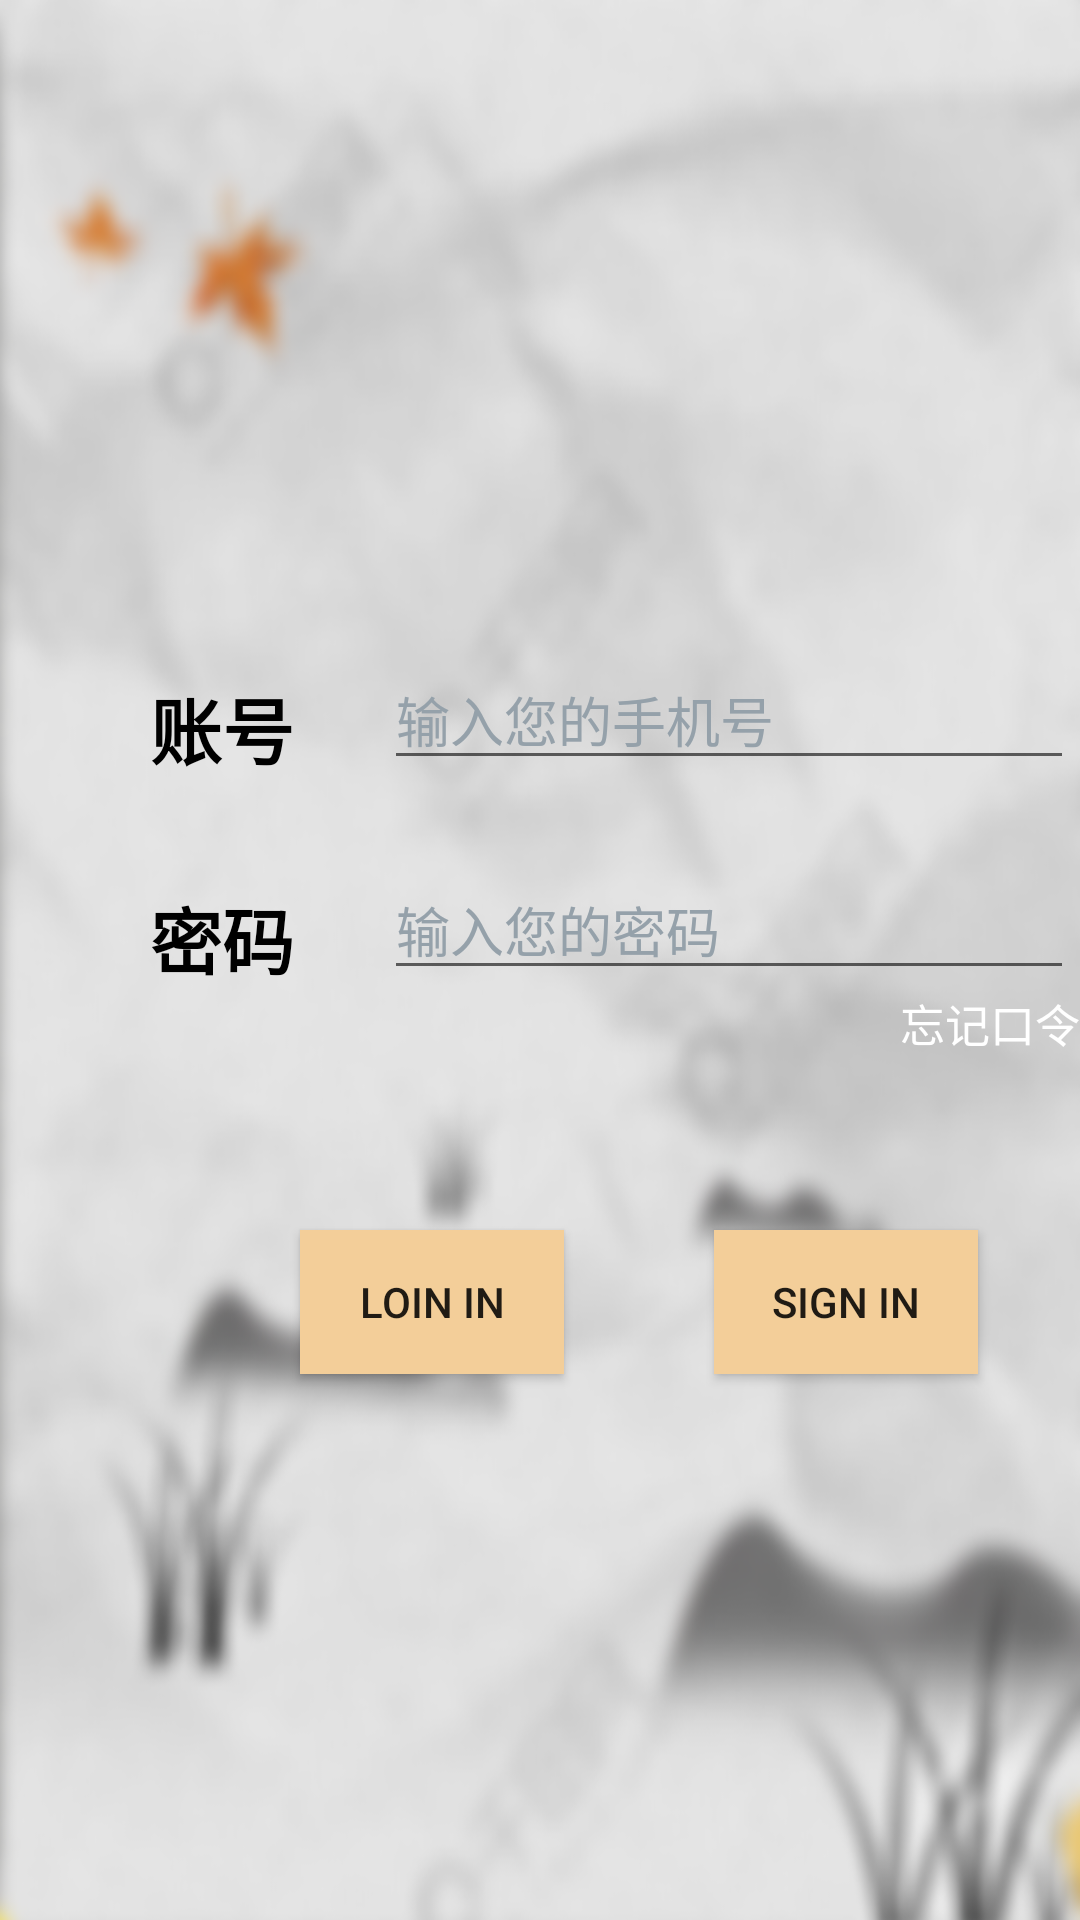

Reconstruct the res/layout file that produces this screen, plus the resources it refers to.
<!-- AndroidManifest.xml: application theme Theme.AppCompat.DayNight.NoActionBar -->
<!-- res/layout/activity_login.xml -->
<?xml version="1.0" encoding="utf-8"?>
<RelativeLayout xmlns:android="http://schemas.android.com/apk/res/android"
                xmlns:app="http://schemas.android.com/apk/res-auto"
                xmlns:tools="http://schemas.android.com/tools"
                android:layout_width="match_parent"
                android:layout_height="match_parent"
                android:background="@drawable/background_task"
                tools:context=".MainActivity">

    <TextView
            android:layout_width="wrap_content"
            android:layout_height="wrap_content"
            android:text="账号"
            android:id="@+id/tv1"
            android:layout_marginTop="225dp"
            android:layout_marginLeft="50dp"
            android:textColor="#000000"
            android:textStyle="bold"
            android:textSize="24sp"/>

    <EditText
            android:layout_width="230dp"
            android:layout_height="40dp"
            android:id="@+id/EtAcnt"
            android:hint="输入您的手机号"
            android:textColorHint="#95A1AA"
            android:textColor="#ffffff"
            android:selectAllOnFocus="true"
            android:inputType="phone"
            android:layout_toRightOf="@+id/tv1"
            android:layout_marginLeft="30dp"
            android:layout_marginTop="220dp"
    />

    <TextView
            android:layout_width="wrap_content"
            android:layout_height="wrap_content"
            android:text="密码"
            android:id="@+id/tv2"
            android:layout_below="@+id/tv1"
            android:layout_marginTop="35dp"
            android:layout_marginLeft="50dp"
            android:textColor="#000000"
            android:textStyle="bold"
            android:textSize="24sp"/>

    <EditText
            android:layout_width="230dp"
            android:layout_height="40dp"
            android:id="@+id/EtPwd"
            android:hint="输入您的密码"
            android:textColorHint="#95A1AA"
            android:textColor="#ffffff"
            android:selectAllOnFocus="true"
            android:inputType="textPassword"
            android:layout_marginLeft="30dp"
            android:layout_toRightOf="@+id/tv2"
            android:layout_below="@+id/EtAcnt"
            android:layout_marginTop="30dp"
    />

    <Button
            android:layout_width="wrap_content"
            android:layout_height="wrap_content"
            android:id="@+id/btn_login"
            android:text="Loin in"
            android:layout_below="@+id/tv2"
            android:layout_marginLeft="100dp"
            android:layout_marginTop="80dp"
            android:background="#F3CE99"/>

    <Button
            android:layout_width="wrap_content"
            android:layout_height="wrap_content"
            android:id="@+id/btn_Sign"
            android:text="Sign in"
            android:layout_below="@+id/tv2"
            android:layout_toRightOf="@+id/btn_login"
            android:layout_marginLeft="50dp"
            android:layout_marginTop="80dp"
            android:background="#F3CE99"/>

    <TextView
            android:layout_width="wrap_content"
            android:layout_height="wrap_content"
            android:id="@+id/tv3"
            android:text="忘记口令"
            android:textColor="#ffffff"
            android:textSize="15sp"
            android:layout_below="@+id/EtPwd"
            android:layout_marginLeft="300dp"/>

</RelativeLayout>
<!-- resources referenced by this layout -->
<resources>
  <!-- drawable background_task: png bitmap (drawable, 296232 bytes) -->
</resources>
